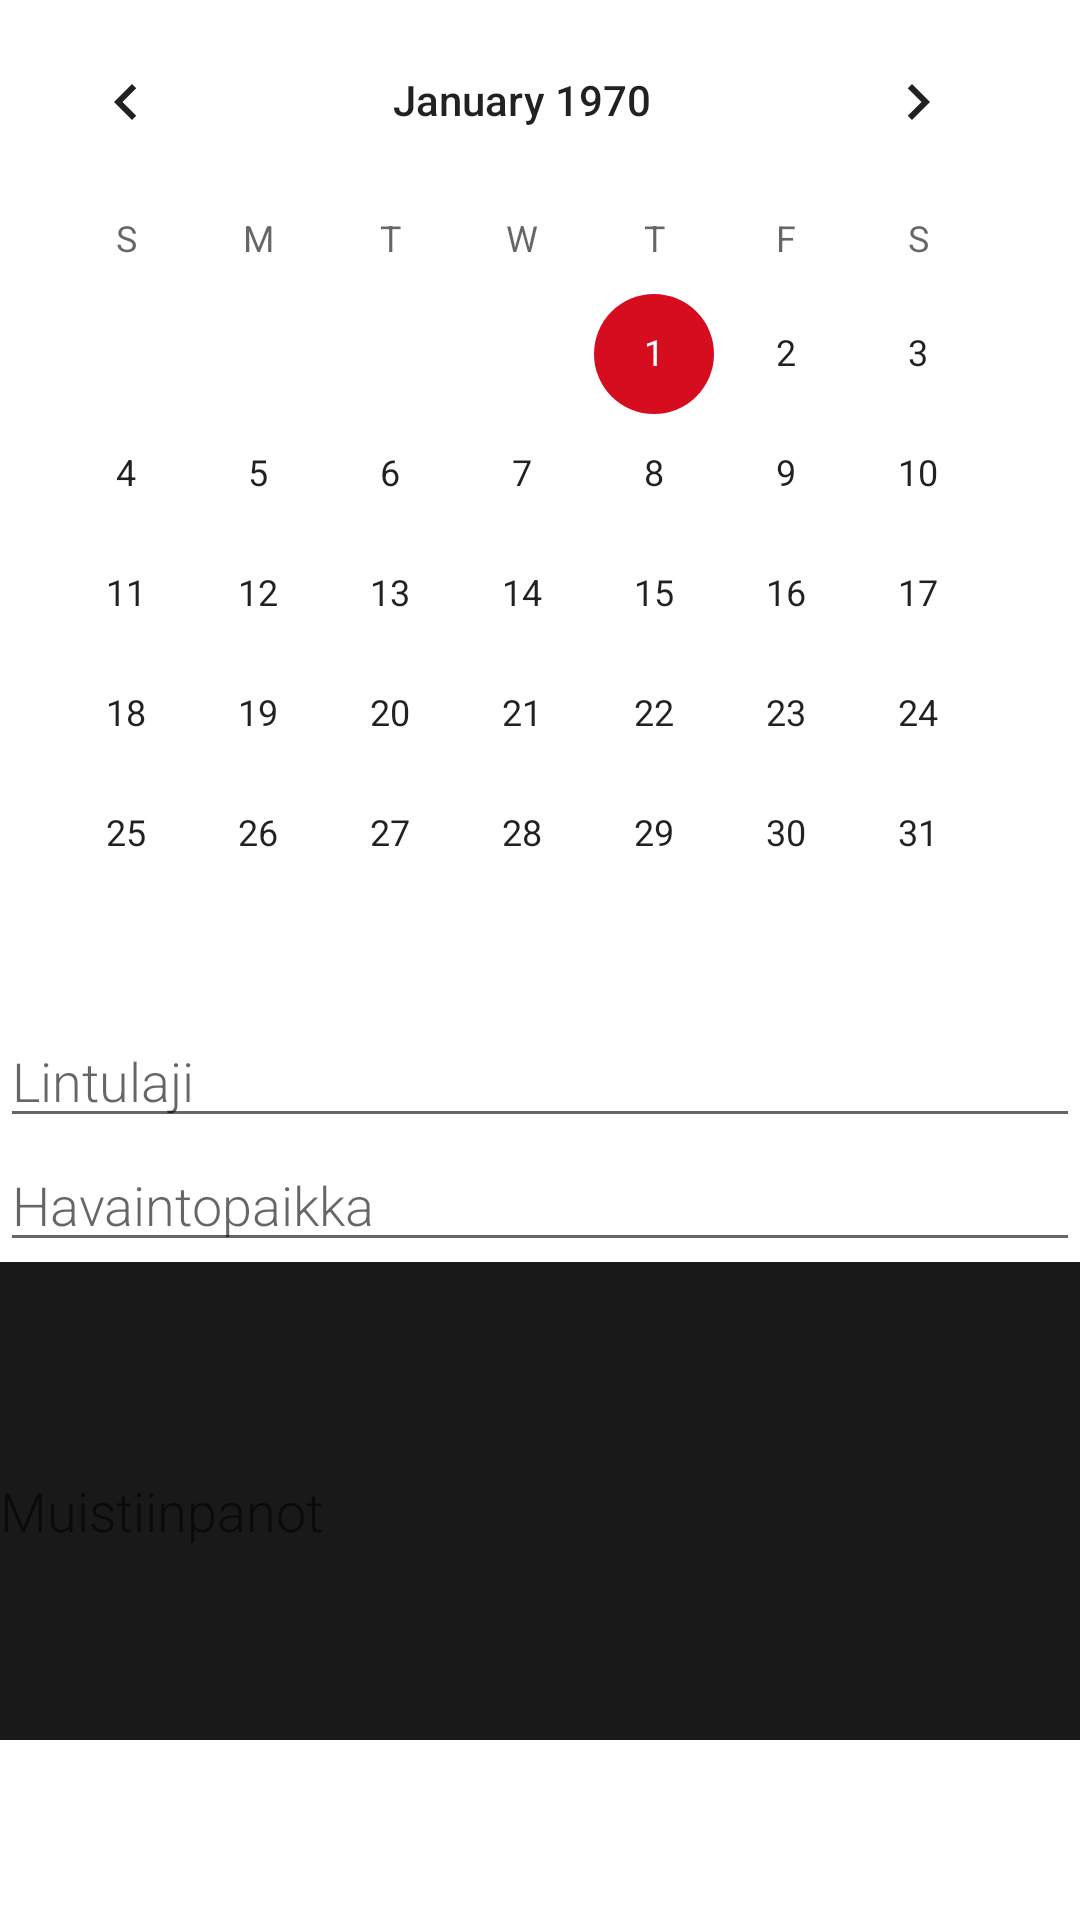

Reconstruct the res/layout file that produces this screen, plus the resources it refers to.
<!-- AndroidManifest.xml: application theme Theme.Lintuhaaste -->
<!-- res/layout/fragment_add.xml -->
<?xml version="1.0" encoding="utf-8"?>
<LinearLayout xmlns:android="http://schemas.android.com/apk/res/android"
    android:orientation="vertical"
    xmlns:tools="http://schemas.android.com/tools"
    android:layout_width="match_parent"
    android:layout_height="match_parent"
    tools:context=".ui.list.AddFragment">

    <ScrollView
        android:layout_width="match_parent"
        android:layout_height="match_parent"
        android:paddingBottom="60dp">

        <LinearLayout
            android:layout_width="match_parent"
            android:layout_height="wrap_content"
            android:orientation="vertical">

            <CalendarView
                android:id="@+id/edit_date"
                android:layout_width="wrap_content"
                android:layout_height="wrap_content"
                android:layout_margin="@dimen/big_padding" />


            <EditText
                android:id="@+id/edit_species"
                android:layout_width="match_parent"
                android:layout_height="wrap_content"
                android:layout_margin="@dimen/big_padding"
                android:fontFamily="sans-serif-light"
                android:hint="@string/hint_species"
                android:inputType="text"
                android:minHeight="@dimen/min_height"
                android:textSize="18sp" />

            <EditText
                android:id="@+id/edit_location"
                android:layout_width="match_parent"
                android:layout_height="wrap_content"
                android:layout_margin="@dimen/big_padding"
                android:fontFamily="sans-serif-light"
                android:hint="@string/hint_location"
                android:inputType="text"
                android:minHeight="@dimen/min_height"
                android:textSize="18sp" />

            <EditText
                android:id="@+id/edit_notes"
                android:layout_width="match_parent"
                android:layout_height="166dp"
                android:layout_margin="@dimen/big_padding"
                android:background="@color/black"
                android:fontFamily="sans-serif-light"
                android:hint="@string/hint_notes"
                android:inputType="text"
                android:minHeight="@dimen/min_height"
                android:textColor="@color/white" />

            <Button
                android:id="@+id/button_save"
                android:layout_width="match_parent"
                android:layout_height="wrap_content"
                android:layout_margin="@dimen/big_padding"
                android:text="@string/button_add"
                android:textColor="@color/white" />

        </LinearLayout>

    </ScrollView>


</LinearLayout>
<!-- resources referenced by this layout -->
<resources>
  <color name="black">#191919</color>
  <color name="white">#E9F3FF</color>
  <string name="button_add">Lisää</string>
  <string name="hint_location">Havaintopaikka</string>
  <string name="hint_notes">Muistiinpanot</string>
  <string name="hint_species">Lintulaji</string>
  <style name="Theme.Lintuhaaste" parent="Theme.MaterialComponents.DayNight.DarkActionBar">
          
          <item name="colorPrimary">@color/light_blue</item>
          <item name="colorPrimaryVariant">@color/blue</item>
          <item name="colorOnPrimary">@color/white</item>
          
          <item name="colorSecondary">@color/light_red</item>
          <item name="colorSecondaryVariant">@color/red</item>
          <item name="colorOnSecondary">@color/black</item>
          
          <item name="android:statusBarColor" tools:targetApi="l">?attr/colorPrimaryVariant</item>
          
      </style>
  <color name="light_blue">#3F5CF1</color>
  <color name="blue">#092D73</color>
  <color name="light_red">#D60D1E</color>
  <color name="red">#931111</color>
</resources>
